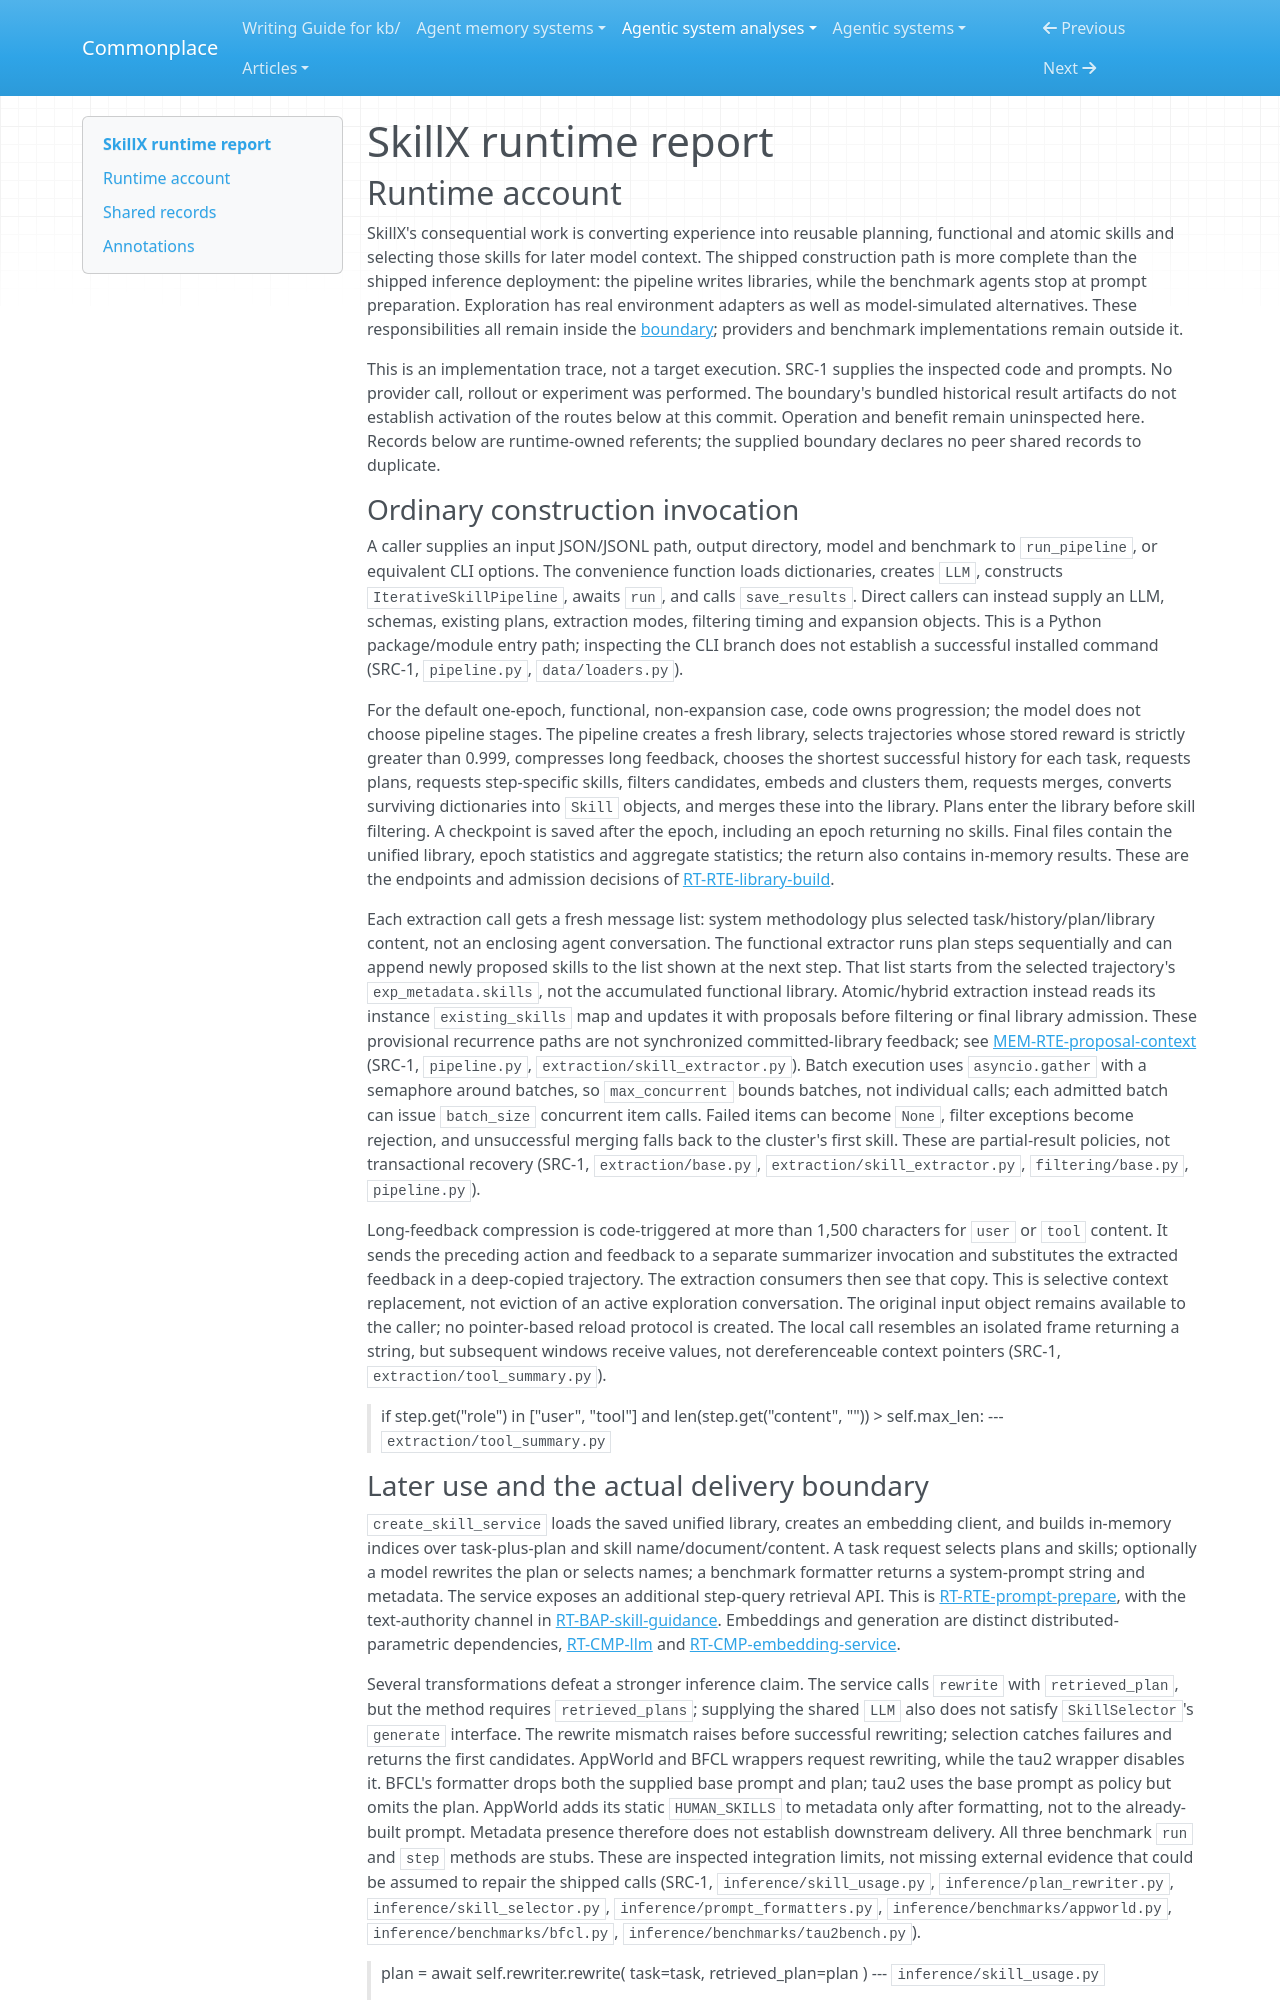

repository: zby/commonplace · page: agentic-system-analyses/retained/zjunlp--skillx/runtime/index.html · generator: mkdocs

---
type: agentic-system-analyses/types/agentic-system-runtime-report.md
description: "SkillX runtime baseline: trajectory-to-library construction, prompt preparation, exploration and change admission at the frozen commit."
run-id: AAS-2026-10-14-skillx-61e3fc8f9aa5-01
reviewed-boundary: b0047c848dbbcf019363d6d56eef8c558f69aefc
---

# SkillX runtime report

## Runtime account

SkillX's consequential work is converting experience into reusable planning, functional and atomic skills and selecting those skills for later model context. The shipped construction path is more complete than the shipped inference deployment: the pipeline writes libraries, while the benchmark agents stop at prompt preparation. Exploration has real environment adapters as well as model-simulated alternatives. These responsibilities all remain inside the [boundary](boundary.md); providers and benchmark implementations remain outside it.

This is an implementation trace, not a target execution. SRC-1 supplies the inspected code and prompts. No provider call, rollout or experiment was performed. The boundary's bundled historical result artifacts do not establish activation of the routes below at this commit. Operation and benefit remain uninspected here. Records below are runtime-owned referents; the supplied boundary declares no peer shared records to duplicate.

### Ordinary construction invocation

A caller supplies an input JSON/JSONL path, output directory, model and benchmark to `run_pipeline`, or equivalent CLI options. The convenience function loads dictionaries, creates `LLM`, constructs `IterativeSkillPipeline`, awaits `run`, and calls `save_results`. Direct callers can instead supply an LLM, schemas, existing plans, extraction modes, filtering timing and expansion objects. This is a Python package/module entry path; inspecting the CLI branch does not establish a successful installed command (SRC-1, `pipeline.py`, `data/loaders.py`).

For the default one-epoch, functional, non-expansion case, code owns progression; the model does not choose pipeline stages. The pipeline creates a fresh library, selects trajectories whose stored reward is strictly greater than 0.999, compresses long feedback, chooses the shortest successful history for each task, requests plans, requests step-specific skills, filters candidates, embeds and clusters them, requests merges, converts surviving dictionaries into `Skill` objects, and merges these into the library. Plans enter the library before skill filtering. A checkpoint is saved after the epoch, including an epoch returning no skills. Final files contain the unified library, epoch statistics and aggregate statistics; the return also contains in-memory results. These are the endpoints and admission decisions of [RT-RTE-library-build](#rt-rte-library-build).

Each extraction call gets a fresh message list: system methodology plus selected task/history/plan/library content, not an enclosing agent conversation. The functional extractor runs plan steps sequentially and can append newly proposed skills to the list shown at the next step. That list starts from the selected trajectory's `exp_metadata.skills`, not the accumulated functional library. Atomic/hybrid extraction instead reads its instance `existing_skills` map and updates it with proposals before filtering or final library admission. These provisional recurrence paths are not synchronized committed-library feedback; see [MEM-RTE-proposal-context](memory.md#mem-rte-proposal-context) (SRC-1, `pipeline.py`, `extraction/skill_extractor.py`). Batch execution uses `asyncio.gather` with a semaphore around batches, so `max_concurrent` bounds batches, not individual calls; each admitted batch can issue `batch_size` concurrent item calls. Failed items can become `None`, filter exceptions become rejection, and unsuccessful merging falls back to the cluster's first skill. These are partial-result policies, not transactional recovery (SRC-1, `extraction/base.py`, `extraction/skill_extractor.py`, `filtering/base.py`, `pipeline.py`).

Long-feedback compression is code-triggered at more than 1,500 characters for `user` or `tool` content. It sends the preceding action and feedback to a separate summarizer invocation and substitutes the extracted feedback in a deep-copied trajectory. The extraction consumers then see that copy. This is selective context replacement, not eviction of an active exploration conversation. The original input object remains available to the caller; no pointer-based reload protocol is created. The local call resembles an isolated frame returning a string, but subsequent windows receive values, not dereferenceable context pointers (SRC-1, `extraction/tool_summary.py`).

> if step.get("role") in ["user", "tool"] and len(step.get("content", "")) > self.max_len:
> --- `extraction/tool_summary.py`
